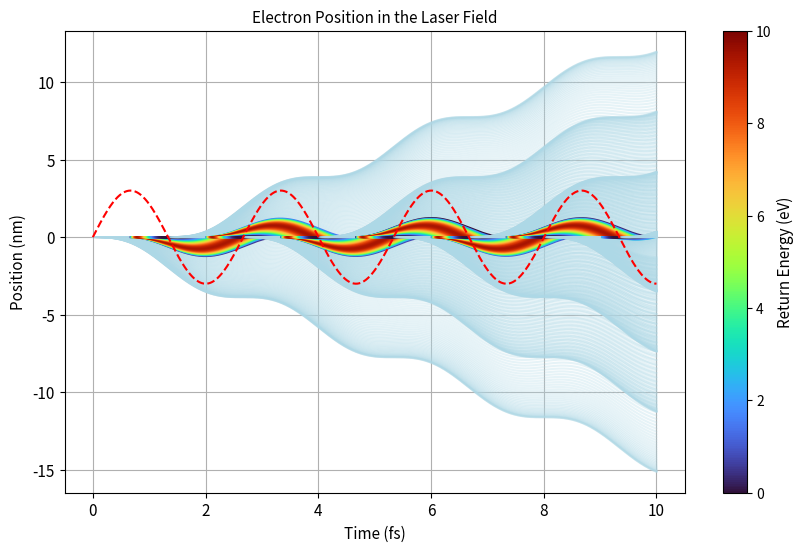

Write the Python code that produced this figure.
"""
the HHG can be seen as a semi-classical system through the 3-step model
in this model, the electron is first ionized, then accelerated by the laser field, and finally recombines with the ion to emit high-energy photons
during the time the electron is free, it can be treated as a classical particle
:author: Maxence BARRE
"""


# import of the modules
import numpy as np
import matplotlib.pyplot as plt
from scipy.constants import e, m_e, c, hbar, epsilon_0
import matplotlib.cm as cm
import matplotlib.colors as mcolors



##########################################################################################
## CONFIGURATION
##########################################################################################
# parameters of the laser
wavelength = 800      # nm, NOT IN A.U. the conversion is done later
I_wcm2 = 1e14  # Intensity in W/cm^2, NOT IN A.U. the conversion is done later

# parameters of the atom (especially the ionization potential)
ionization_potential = 15.76  # eV, NOT IN A.U. the conversion is done later, why did i put it here? doesn t seem to be used in the code

# parameters of the simulation
time_range = np.linspace(0, 10, 2000)  # time range in fs, NOT IN A.U. the conversion is done later
step_ionization = .01  # fs, time step for ionization, NOT IN A.U. the conversion is done later
plot_in_au = False  # if True, the time is plotted in atomic units, if False, the time is plotted in fs
############################################################################################



###########################################################################################
## SIMULATION AND PLOTTING
###########################################################################################
# Colormap: on normalise entre les bornes min/max attendues
cmap = cm.turbo
norm = mcolors.Normalize(vmin=0, vmax=10)


# calculate the laser field at the time of ionization
omega = 2 * np.pi * c / (wavelength * 1e-9)  # angular frequency in rad/s
E_laser = np.sqrt(I_wcm2 * 1e4 / (c*epsilon_0))

fig, ax = plt.subplots(figsize=(10, 6))

for time_ionization in np.arange(0, time_range[-1], step_ionization):
    # print(f'Ionization at {time_ionization} fs')
    # calculate the electron's initial velocity after ionization
    v_initial = 0  # m/s, assuming the electron is initially at rest, see Robin Weissenbilder's thesis

    t_i = time_ionization * 1e-15  # convert time to seconds
    t = time_range[time_range >= time_ionization] * 1e-15  # convert time to seconds
    x = e*E_laser / (m_e * omega**2) * (np.sin(omega*t) - np.sin(omega * t_i) - omega* (t - t_i) * np.cos(omega * t_i))
    # lets find out electron that are recombining with the ion
    if np.all(x[1:] * x[1] > 0): # if the electron is always on the same side of the ion
        # the electron is not recombining with the ion
        if not plot_in_au:
            ax.plot(t * 1e15, x * 1e9, label=f'Ionization at {time_ionization} fs', color='lightblue', alpha=0.3)  # convert x to nm for plotting
        else:
            ax.plot(t / 2.418884e-17, x / 5.29177210903e-11, color='lightblue', alpha=0.3)  # time in a.u., position in a.u.
    else:
        t_recombination = t[np.where(np.diff(np.sign(x[1:])))[0][0]]  # find the time of recombination
        # print(f'Recombination at {t_recombination * 1e15:.2f} fs for ionization at {time_range[time_ionization]} fs')
        x = x[t <= t_recombination]  # only keep the position before recombination
        t = t[t <= t_recombination]  # only keep the time before recombination
        u_p = e**2*E_laser**2 / (4*m_e * omega**2)          # ponderomotive energy in J
        e_k = 2*u_p*(np.cos(omega * t_recombination) - np.cos(omega * t_i))**2/(1.6e-19)  # kinetic energy of the electron at recombination, see R.W's thesis
        if not plot_in_au:
            ax.plot(t * 1e15, x * 1e9, label=f'Ionization at {time_ionization} fs', color=cmap(norm(e_k)))  # convert x to nm for plotting, color by kinetic energy
        else:
            ax.plot(t / 2.418884e-17, x / 5.29177210903e-11, color=cmap(norm(e_k)))  # time in a.u., position in a.u., color by kinetic energy

fontsize=11
if not plot_in_au:
    plt.xlabel('Time (fs)', fontsize=fontsize)
    plt.ylabel('Position (nm)', fontsize=fontsize)
else:
    plt.xlabel('Time (a.u.)', fontsize=fontsize)
    plt.ylabel('Position (a.u.)', fontsize=fontsize)
plt.title('Electron Position in the Laser Field', fontsize=fontsize)
# plt.legend()
plt.grid()
plt.xticks(fontsize=fontsize)
plt.yticks(fontsize=fontsize)
# Ajouter une colorbar fictive (avec mappable)
sm = cm.ScalarMappable(norm=norm, cmap=cmap)
sm.set_array([])  # pas besoin de données
cbar = plt.colorbar(sm, ax=ax)
cbar.set_label("Return Energy (eV)", fontsize=fontsize)

if not plot_in_au:
    ax.plot(time_range, 3*np.sin(omega * time_range * 1e-15), 'r--', label='Laser Field')  # convert time to seconds for plotting, amplitude is arbitrary for visualization
else:
    ax.plot(time_range * 1e-15 / 2.418884e-17, 3*np.sin(omega * time_range * 1e-15) *1e-9/ 5.29177210903e-11, 'r--', label='Laser Field')
plt.show()